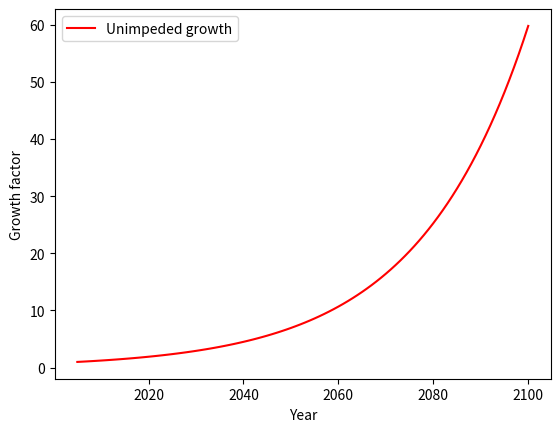
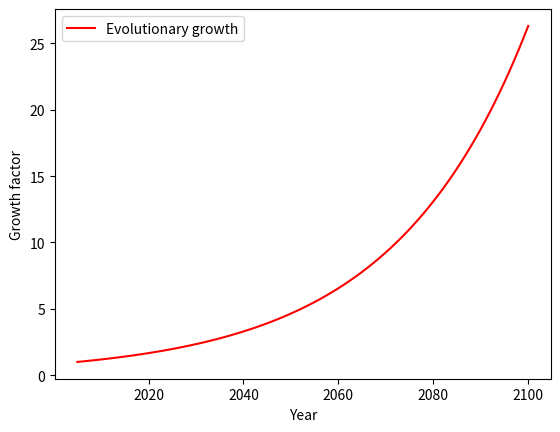

Reproduce these figures in Python, in order.
import math
import matplotlib.pyplot as plt
import numpy as np

def exponential_growth(r, start_year, end_year):
    tao = 1 / math.log(1 + r)

    t_range = list(range(start_year, end_year + 1))
    growth_factor = [0] * len(t_range)

    for t in range(len(t_range)):
        growth_factor[t] = math.exp(t/tao)

    return t_range, growth_factor

def combined_exponential_growth(r, relative, start_year, end_year):
    tao = [1 / math.log(1 + r_n) for r_n in r]

    t_range = list(range(start_year, end_year + 1))
    growth_factors = [[0] * len(t_range) for _ in r]

    for r_n in range(len(r)):
        for t in range(len(t_range)):
            growth_factors[r_n][t] = math.exp(t/tao[r_n])

    combined = [0] * len(t_range)
    for t in range(len(t_range)):
        for idx in range(len(r)):
            combined[t] += growth_factors[idx][t] * relative[idx]

    return t_range, combined

# step 1
plt.figure()
plt.plot(*exponential_growth(0.044, 2005, 2100), label='Unimpeded growth', color="red")
plt.xlabel("Year")
plt.ylabel("Growth factor")
plt.legend()
plt.show()

# step2
r = [0.044, 1.044 * 0.99 - 1]
relative = [0.09, 0.91]
print(combined_exponential_growth(r, relative, 2005, 2100)[1][-1])
plt.figure()
plt.plot(*combined_exponential_growth(r, relative, 2005, 2100), label='Evolutionary growth', color="red")
plt.xlabel("Year")
plt.ylabel("Growth factor")
plt.legend()
plt.show()

